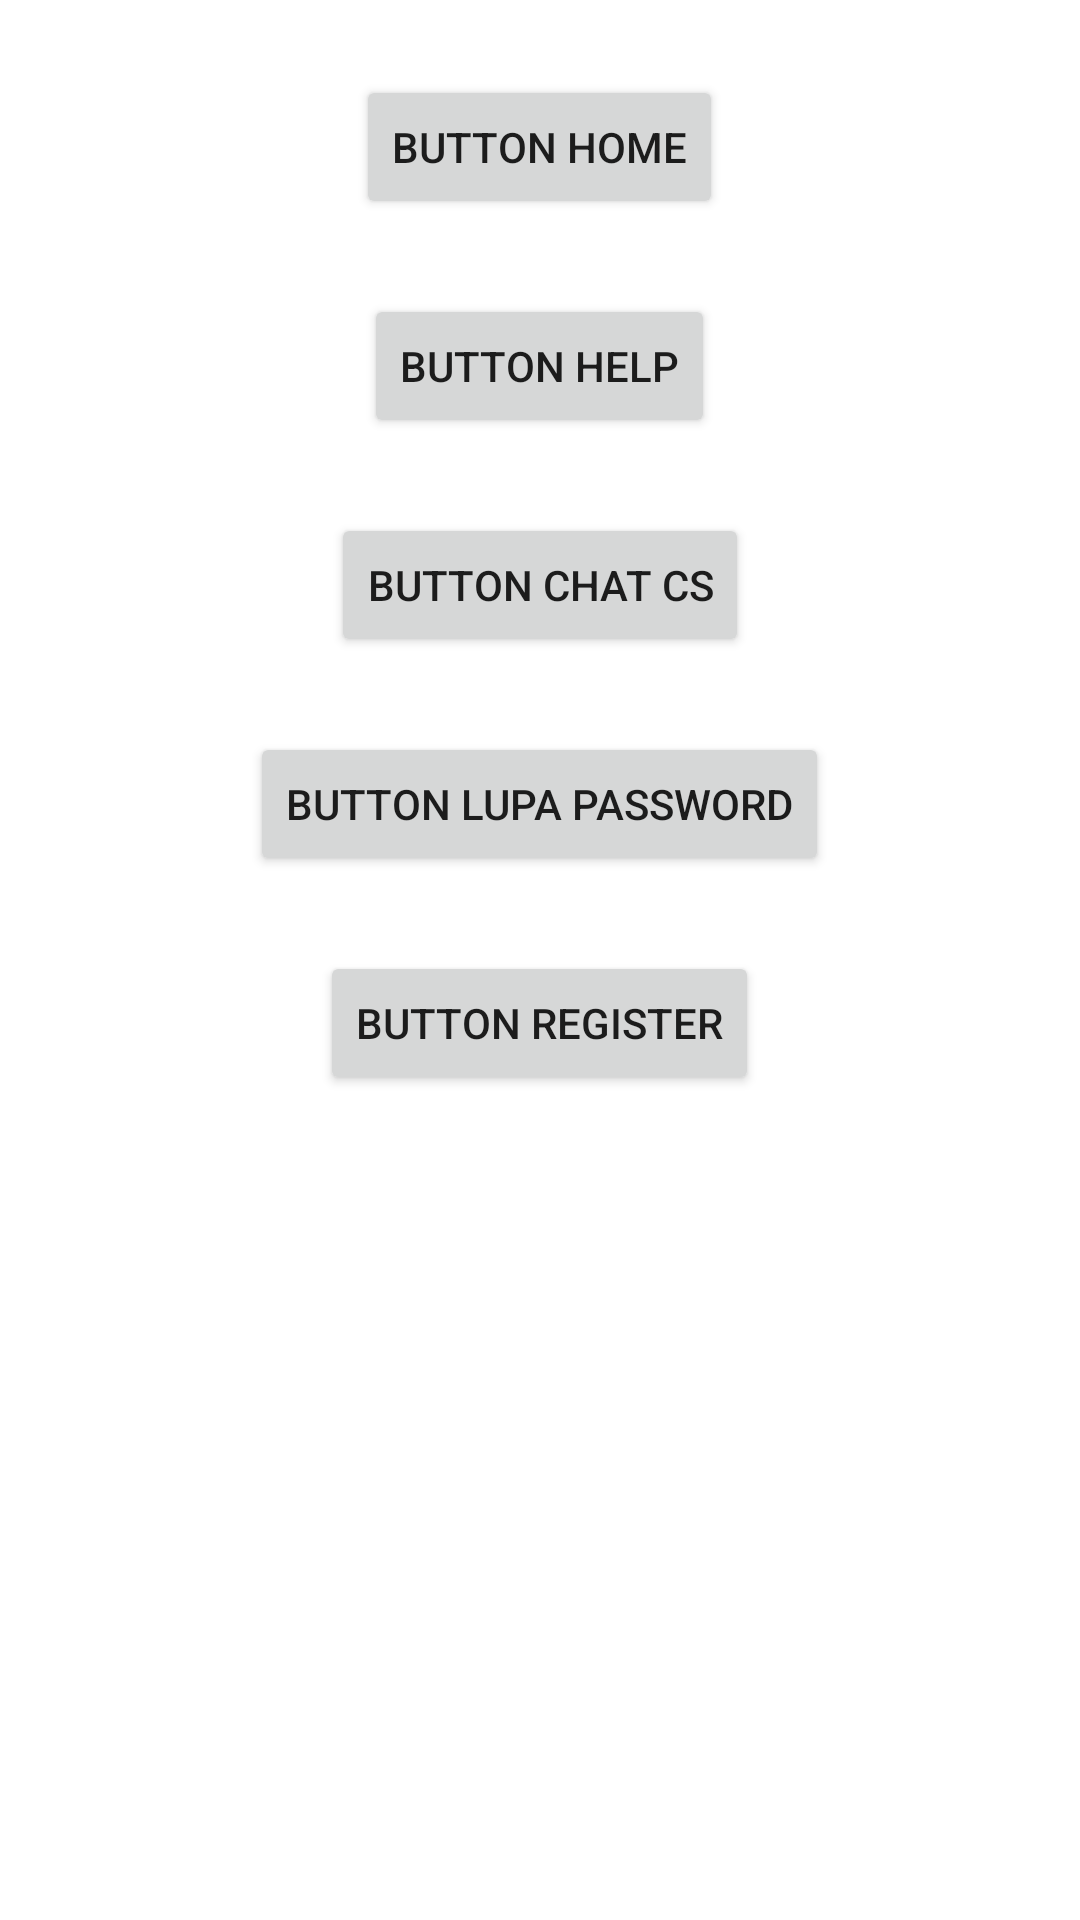

Android layout source for this screen:
<!-- AndroidManifest.xml: application theme Theme.Chapter3Topic4 -->
<!-- res/layout/fragment_login.xml -->
<?xml version="1.0" encoding="utf-8"?>
<FrameLayout xmlns:android="http://schemas.android.com/apk/res/android"
    xmlns:tools="http://schemas.android.com/tools"
    android:layout_width="match_parent"
    android:layout_height="match_parent"
    tools:context=".Tugas1.LoginFragment">

    
    <LinearLayout
        android:orientation="vertical"
        android:gravity="center"
        android:layout_width="match_parent"
        android:layout_height="wrap_content">

        <Button
            android:id="@+id/btnKeHome"
            android:layout_width="wrap_content"
            android:layout_height="wrap_content"
            android:layout_gravity="center_horizontal"
            android:text="Button Home"
            android:layout_marginVertical="25dp" />

        <Button
            android:id="@+id/btnKeHelp"
            android:layout_width="wrap_content"
            android:layout_height="wrap_content"
            android:text="Button Help" />

        <Button
            android:id="@+id/btnKeChatCs"
            android:layout_width="wrap_content"
            android:layout_height="wrap_content"
            android:layout_marginVertical="25dp"
            android:text="Button Chat CS" />

        <Button
            android:id="@+id/btnKeLupaPass"
            android:layout_width="wrap_content"
            android:layout_height="wrap_content"
            android:text="Button Lupa Password" />

        <Button
            android:id="@+id/btnKeRegister"
            android:layout_width="wrap_content"
            android:layout_height="wrap_content"
            android:layout_marginVertical="25dp"
            android:text="Button Register" />
    </LinearLayout>

</FrameLayout>
<!-- resources referenced by this layout -->
<resources>
  <style name="Theme.Chapter3Topic4" parent="Theme.MaterialComponents.DayNight.DarkActionBar">
          
          <item name="colorPrimary">@color/purple_500</item>
          <item name="colorPrimaryVariant">@color/purple_700</item>
          <item name="colorOnPrimary">@color/white</item>
          
          <item name="colorSecondary">@color/teal_200</item>
          <item name="colorSecondaryVariant">@color/teal_700</item>
          <item name="colorOnSecondary">@color/black</item>
          
          <item name="android:statusBarColor" tools:targetApi="l">?attr/colorPrimaryVariant</item>
          
      </style>
  <color name="purple_500">#FF6200EE</color>
  <color name="purple_700">#FF3700B3</color>
  <color name="white">#FFFFFFFF</color>
  <color name="teal_200">#FF03DAC5</color>
  <color name="teal_700">#FF018786</color>
  <color name="black">#FF000000</color>
</resources>
